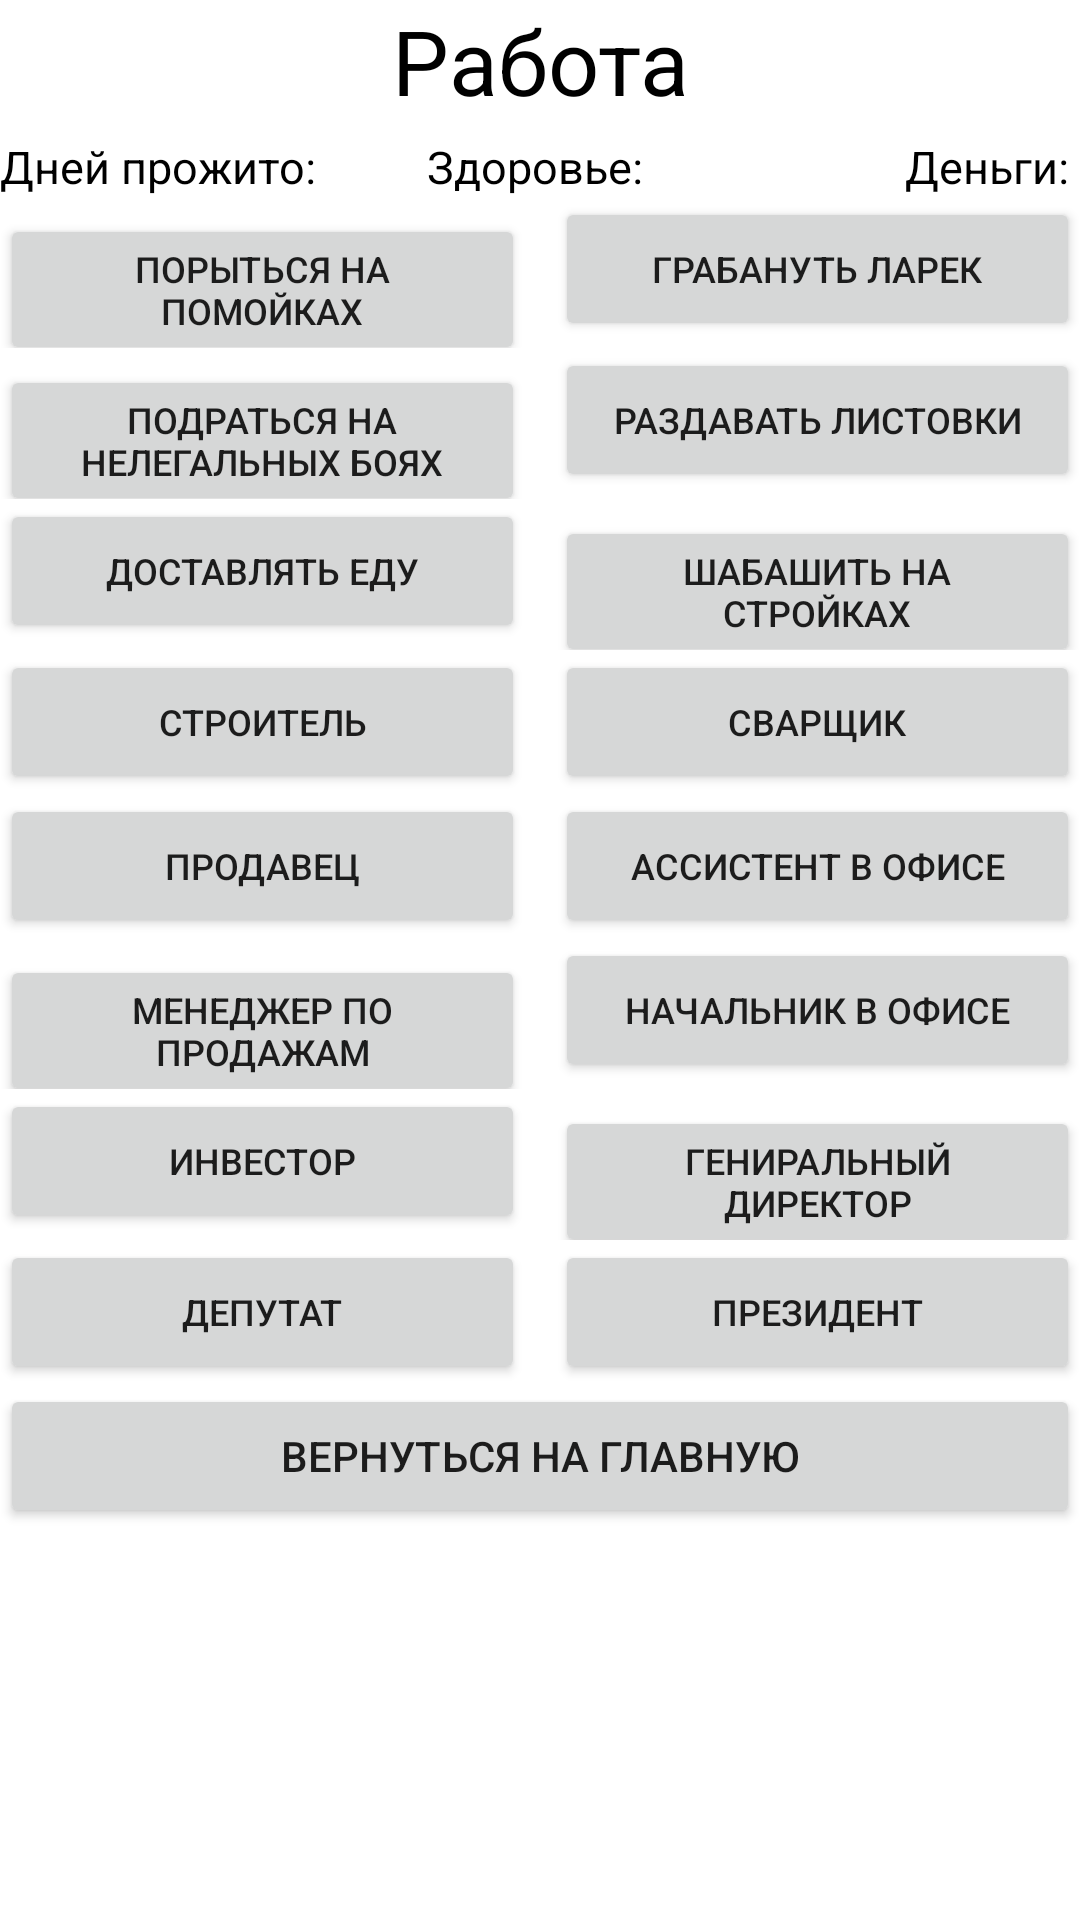

Android layout source for this screen:
<!-- AndroidManifest.xml: application theme Theme.Bum_Simulator_Game -->
<!-- res/layout/activity_works_page.xml -->
<?xml version="1.0" encoding="utf-8"?>
<androidx.constraintlayout.widget.ConstraintLayout xmlns:android="http://schemas.android.com/apk/res/android"
    xmlns:app="http://schemas.android.com/apk/res-auto"
    xmlns:tools="http://schemas.android.com/tools"
    android:layout_width="match_parent"
    android:layout_height="match_parent"
    tools:context=".Works_Page">

    <LinearLayout
        android:id="@+id/linearLayout2"
        android:layout_width="0dp"
        android:layout_height="wrap_content"
        android:orientation="vertical"
        app:layout_constraintEnd_toEndOf="parent"
        app:layout_constraintStart_toStartOf="parent"
        app:layout_constraintTop_toTopOf="parent">

        <TextView
            android:layout_width="match_parent"
            android:layout_height="wrap_content"
            android:paddingBottom="5dp"
            android:text="Работа"
            android:textAlignment="center"
            android:textColor="@color/black"
            android:textSize="30dp" />

        <LinearLayout
            android:layout_width="fill_parent"
            android:layout_height="fill_parent"
            android:orientation="horizontal">

            <TextView
                android:id="@+id/days_lived"
                android:layout_width="fill_parent"
                android:layout_height="wrap_content"
                android:layout_weight="1"
                android:text="Дней прожито: "
                android:textColor="@color/black"
                android:textSize="15dp" />

            <TextView
                android:id="@+id/health"
                android:layout_width="fill_parent"
                android:layout_height="wrap_content"
                android:layout_weight="1"
                android:text="Здоровье: "
                android:textAlignment="center"
                android:textColor="@color/black"
                android:textSize="15dp" />

            <TextView
                android:id="@+id/money"
                android:layout_width="fill_parent"
                android:layout_height="wrap_content"
                android:layout_weight="1"
                android:gravity="right"
                android:text="Деньги: "
                android:textColor="@color/black"
                android:textSize="15dp" />
        </LinearLayout>

        <LinearLayout
            android:layout_width="match_parent"
            android:layout_height="wrap_content"
            android:orientation="horizontal">
            <Button
                android:id="@+id/work_1"
                android:layout_width="match_parent"
                android:layout_height="wrap_content"
                android:onClick="work_selected"
                android:text="Порыться на помойках"
                android:layout_marginRight="5dp"
                android:textSize="12dp"
                android:layout_weight="1"/>

            <Button
                android:id="@+id/work_2"
                android:layout_width="match_parent"
                android:layout_height="wrap_content"
                android:onClick="work_selected"
                android:text="Грабануть ларек"
                android:layout_marginLeft="5dp"
                android:textSize="12dp"
                android:layout_weight="1"/>
        </LinearLayout>
        <LinearLayout
            android:layout_width="match_parent"
            android:layout_height="wrap_content"
            android:orientation="horizontal">
            <Button
                android:id="@+id/work_3"
                android:layout_width="match_parent"
                android:layout_height="wrap_content"
                android:onClick="work_selected"
                android:text="Подраться на нелегальных боях"
                android:layout_marginRight="5dp"
                android:textSize="12dp"
                android:layout_weight="1"/>

            <Button
                android:id="@+id/work_4"
                android:layout_width="match_parent"
                android:layout_height="wrap_content"
                android:onClick="work_selected"
                android:text="Раздавать листовки"
                android:layout_marginLeft="5dp"
                android:textSize="12dp"
                android:layout_weight="1"/>
        </LinearLayout>
        <LinearLayout
            android:layout_width="match_parent"
            android:layout_height="wrap_content"
            android:orientation="horizontal">
            <Button
                android:id="@+id/work_5"
                android:layout_width="match_parent"
                android:layout_height="wrap_content"
                android:onClick="work_selected"
                android:text="Доставлять еду"
                android:layout_marginRight="5dp"
                android:textSize="12dp"
                android:layout_weight="1"/>

            <Button
                android:id="@+id/work_6"
                android:layout_width="match_parent"
                android:layout_height="wrap_content"
                android:onClick="work_selected"
                android:text="Шабашить на стройках"
                android:layout_marginLeft="5dp"
                android:textSize="12dp"
                android:layout_weight="1"/>
        </LinearLayout>
        <LinearLayout
            android:layout_width="match_parent"
            android:layout_height="wrap_content"
            android:orientation="horizontal">
            <Button
                android:id="@+id/work_7"
                android:layout_width="match_parent"
                android:layout_height="wrap_content"
                android:onClick="work_selected"
                android:text="Строитель"
                android:layout_marginRight="5dp"
                android:textSize="12dp"
                android:layout_weight="1"/>

            <Button
                android:id="@+id/work_8"
                android:layout_width="match_parent"
                android:layout_height="wrap_content"
                android:onClick="work_selected"
                android:text="Сварщик"
                android:layout_marginLeft="5dp"
                android:textSize="12dp"
                android:layout_weight="1"/>
        </LinearLayout>
        <LinearLayout
            android:layout_width="match_parent"
            android:layout_height="wrap_content"
            android:orientation="horizontal">
            <Button
                android:id="@+id/work_9"
                android:layout_width="match_parent"
                android:layout_height="wrap_content"
                android:onClick="work_selected"
                android:text="Продавец"
                android:layout_marginRight="5dp"
                android:textSize="12dp"
                android:layout_weight="1"/>

            <Button
                android:id="@+id/work_10"
                android:layout_width="match_parent"
                android:layout_height="wrap_content"
                android:onClick="work_selected"
                android:text="Ассистент в офисе"
                android:layout_marginLeft="5dp"
                android:textSize="12dp"
                android:layout_weight="1"/>
        </LinearLayout>
        <LinearLayout
            android:layout_width="match_parent"
            android:layout_height="wrap_content"
            android:orientation="horizontal">
            <Button
                android:id="@+id/work_11"
                android:layout_width="match_parent"
                android:layout_height="wrap_content"
                android:onClick="work_selected"
                android:text="Менеджер по продажам"
                android:layout_marginRight="5dp"
                android:textSize="12dp"
                android:layout_weight="1"/>

            <Button
                android:id="@+id/work_12"
                android:layout_width="match_parent"
                android:layout_height="wrap_content"
                android:onClick="work_selected"
                android:text="Начальник в офисе"
                android:layout_marginLeft="5dp"
                android:textSize="12dp"
                android:layout_weight="1"/>
        </LinearLayout>
        <LinearLayout
            android:layout_width="match_parent"
            android:layout_height="wrap_content"
            android:orientation="horizontal">
            <Button
                android:id="@+id/work_13"
                android:layout_width="match_parent"
                android:layout_height="wrap_content"
                android:onClick="work_selected"
                android:text="Инвестор"
                android:layout_marginRight="5dp"
                android:textSize="12dp"
                android:layout_weight="1"/>

            <Button
                android:id="@+id/work_14"
                android:layout_width="match_parent"
                android:layout_height="wrap_content"
                android:onClick="work_selected"
                android:text="Гениральный директор"
                android:layout_marginLeft="5dp"
                android:textSize="12dp"
                android:layout_weight="1"/>
        </LinearLayout>
        <LinearLayout
            android:layout_width="match_parent"
            android:layout_height="wrap_content"
            android:orientation="horizontal">
            <Button
                android:id="@+id/work_15"
                android:layout_width="match_parent"
                android:layout_height="wrap_content"
                android:onClick="work_selected"
                android:text="Депутат"
                android:layout_marginRight="5dp"
                android:textSize="12dp"
                android:layout_weight="1"/>

            <Button
                android:id="@+id/work_16"
                android:layout_width="match_parent"
                android:layout_height="wrap_content"
                android:onClick="work_selected"
                android:text="Президент"
                android:layout_marginLeft="5dp"
                android:textSize="12dp"
                android:layout_weight="1"/>
        </LinearLayout>
        <Button
            android:layout_width="match_parent"
            android:layout_height="wrap_content"
            android:text="Вернуться на главную"
            android:onClick="go_to_mainPage"/>

    </LinearLayout>
</androidx.constraintlayout.widget.ConstraintLayout>
<!-- resources referenced by this layout -->
<resources>
  <style name="Theme.Bum_Simulator_Game" parent="Theme.MaterialComponents.DayNight.DarkActionBar">
          
          <item name="colorPrimary">@color/purple_500</item>
          <item name="colorPrimaryVariant">@color/purple_700</item>
          <item name="colorOnPrimary">@color/white</item>
          
          <item name="colorSecondary">@color/teal_200</item>
          <item name="colorSecondaryVariant">@color/teal_700</item>
          <item name="colorOnSecondary">@color/black</item>
          
          <item name="android:statusBarColor">?attr/colorPrimaryVariant</item>
          
      </style>
  <!-- not gathered from this repository: default colours our renderer supplied (Android Studio template values) -->
  <color name="purple_500">#FF6200EE</color>
  <color name="purple_700">#FF3700B3</color>
  <color name="teal_200">#FF03DAC5</color>
  <color name="teal_700">#FF018786</color>
  <color name="black">#FF000000</color>
  <color name="white">#FFFFFFFF</color>
</resources>
